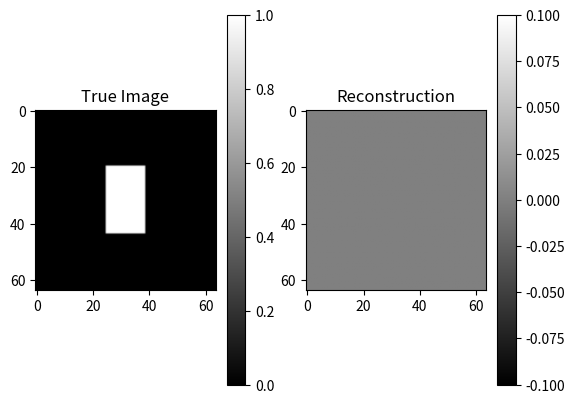

Write Python code to recreate this figure.
import numpy as np

def oversample_2d(x, m_shape):
    """
    Oversampling operator O_{mn} in 2D: zero-pad image x (shape n_shape) to shape m_shape > n_shape
    Pads symmetrically on each axis.
    """
    n1, n2 = x.shape
    m1, m2 = m_shape
    pad1_left = (m1 - n1) // 2
    pad1_right = m1 - n1 - pad1_left
    pad2_left = (m2 - n2) // 2
    pad2_right = m2 - n2 - pad2_left
    return np.pad(x, ((pad1_left, pad1_right), (pad2_left, pad2_right)), mode='constant')

def oversample_adjoint_2d(z, n_shape):
    """
    Adjoint O_{mn}^T in 2D: crop center n_shape region from z (shape m_shape)
    """
    m1, m2 = z.shape
    n1, n2 = n_shape
    start1 = (m1 - n1) // 2
    end1 = start1 + n1
    start2 = (m2 - n2) // 2
    end2 = start2 + n2
    return z[start1:end1, start2:end2]

def fourier_magnitude_projection_2d(v, y, eps=1e-12):
    """
    Projection onto Fourier magnitude constraint in 2D:
    Pi_M(v) = F^{-1}( y * F(v) / |F(v)| )
    
    v, y are 2D arrays.
    """
    V = np.fft.fft2(v)
    V_mag = np.abs(V)
    V_phase = V / (V_mag + eps)
    proj = np.fft.ifft2(y * V_phase)
    return proj

def constraint_projection_2d(x):
    """
    Pi_C: Projection onto constraints in 2D (nonnegativity here)
    """
    return np.maximum(np.real(x), 0)

def red_proximal_step_2d(s, denoiser, lambd, tau):
    """
    One RED proximal step in 2D:
    s_plus = Pi_C( (s + lambda * tau * D(s)) / (1 + lambda * tau) )
    """
    Ds = denoiser(s)
    s_new = (s + lambd * tau * Ds) / (1 + lambd * tau)
    return constraint_projection_2d(s_new)

def RED_ITA_F_2d(y, n_shape, rho, lambd, denoiser, max_iter=100, verbose=True):
    """
    RED-ITA-F algorithm for 2D signals/images
    
    Parameters:
    y: measured Fourier magnitudes (2D array, shape m_shape)
    n_shape: tuple (n1, n2) original image shape
    rho: ADMM penalty parameter
    lambd: regularization parameter for RED prior
    denoiser: callable denoiser function D(x), accepts 2D real array
    max_iter: max iterations
    verbose: print progress
    
    Returns:
    x: reconstructed image (real-valued 2D array)
    """
    m_shape = y.shape
    n1, n2 = n_shape
    m1, m2 = m_shape
    
    # Initialize variables
    x = np.zeros(n_shape)
    z = oversample_2d(x, m_shape).astype(np.complex128)
    u = np.zeros(m_shape, dtype=np.complex128)
    
    tau = (n1 * n2) / (m1 * m2 * rho)
    
    for k in range(max_iter):
        v = z + u
        
        # x-update
        s = (n1 * n2) / (m1 * m2) * np.real(oversample_adjoint_2d(v, n_shape))
        x = red_proximal_step_2d(s, denoiser, lambd, tau)
        
        # Forward transform oversampled x
        x_oversampled = oversample_2d(x, m_shape)
        
        # z-update: relaxed projection
        temp = x_oversampled - u
        proj = fourier_magnitude_projection_2d(temp, y)
        z = (rho / (rho + 1)) * temp + (1 / (rho + 1)) * proj
        
        # u-update (dual variable)
        u = u + z - x_oversampled
        
        if verbose and (k % 10 == 0 or k == max_iter - 1):
            residual = np.linalg.norm(y - np.abs(np.fft.fft2(oversample_2d(x, m_shape))))
            print(f"Iter {k+1}/{max_iter}, Residual: {residual:.5e}")
    
    return x


# Example 2D denoiser: Gaussian smoothing (replace with your favorite)
def example_denoiser_2d(x):
    from scipy.ndimage import gaussian_filter
    return gaussian_filter(x, sigma=1)

# --- Usage Example ---
if __name__ == "__main__":
    # Synthetic 2D signal (image)
    n_shape = (64, 64)
    x_true = np.zeros(n_shape)
    x_true[20:44, 25:39] = 1.0  # rectangular patch
    
    oversampling_factor = 2
    m_shape = (n_shape[0] * oversampling_factor, n_shape[1] * oversampling_factor)
    
    # Generate measurements y = |F O_{mn} x_true|
    x_oversampled = oversample_2d(x_true, m_shape)
    y = np.abs(np.fft.fft2(x_oversampled))
    
    # Parameters
    rho = 1.0
    lambd = 0.1
    max_iter = 100
    
    # Run RED-ITA-F 2D
    x_rec = RED_ITA_F_2d(y, n_shape, rho, lambd, example_denoiser_2d, max_iter)
    
    import matplotlib.pyplot as plt
    plt.subplot(1, 2, 1)
    plt.title("True Image")
    plt.imshow(x_true, cmap='gray')
    plt.colorbar()
    
    plt.subplot(1, 2, 2)
    plt.title("Reconstruction")
    plt.imshow(x_rec.real, cmap='gray')
    plt.colorbar()
    plt.show()
